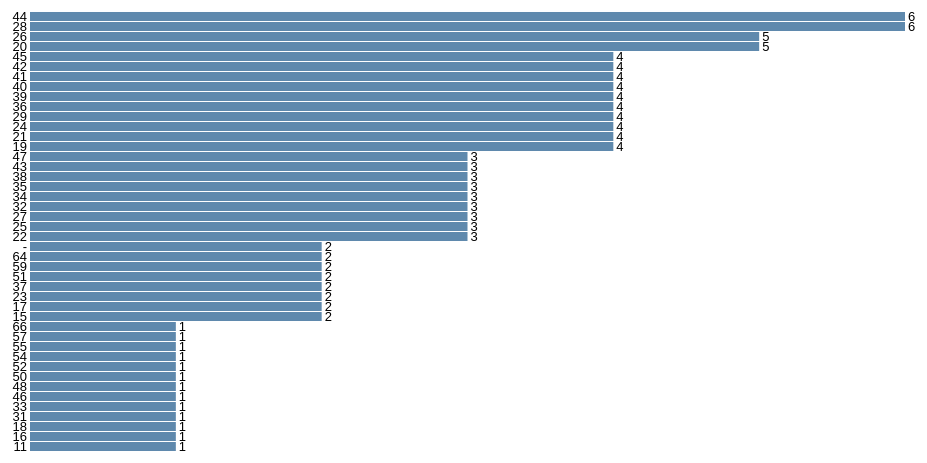
D3 v3 page, settled after 360 driven frames (6 s of simulated time); the page loaded 1 data file(s).


        d3.csv("datasetv5.csv", function(data) {
            const dataset = {}

            data.filter(dataAge => dataAge.age_of_shooter).forEach(dataAge => {
                age = dataAge.age_of_shooter
                if (age in dataset) dataset[age]++
                else dataset[age] = 1
            })
            
            let datas = Object.keys(dataset).map(age => ({
                age, dataset: dataset[age]
            }))

        //sort bars based on value
        datas = datas.sort(function (a, b) {
            return d3.ascending(a.dataset, b.dataset);
        })

        //set up svg using margin conventions - we'll need plenty of room on the left for labels
        var margin = {
            top: 15,
            right: 25,
            bottom: 15,
            left: 60
        };

        var width = 960 - margin.left - margin.right,
            height = 500 - margin.top - margin.bottom;

        var svg = d3.select("#graphic").append("svg")
            .attr("width", width + margin.left + margin.right)
            .attr("height", height + margin.top + margin.bottom)
            .append("g")
            .attr("transform", "translate(" + margin.left + "," + margin.top + ")");

        var x = d3.scale.linear()
            .range([0, width])
            .domain([0, d3.max(datas, function (d) {
                return d.dataset;
            })]);

        var y = d3.scale.ordinal()
            .rangeRoundBands([height, 0], .1)
            .domain(datas.map(function (d) {
                return d.age;
            }));

        //make y axis to show bar names
        var yAxis = d3.svg.axis()
            .scale(y)
            //no tick marks
            .tickSize(0)
            .orient("left");

        var gy = svg.append("g")
            .attr("class", "y axis")
            .call(yAxis)

        var bars = svg.selectAll(".bar")
            .data(datas)
            .enter()
            .append("g")

        //append rects
        bars.append("rect")
            .attr("class", "bar")
            .attr("y", function (d) {
                return y(d.age);
            })
            .attr("height", y.rangeBand())
            .attr("x", 0)
            .attr("width", function (d) {
                return x(d.dataset);
            });

        //add a value label to the right of each bar
        bars.append("text")
            .attr("class", "label")
            //y position of the label is halfway down the bar
            .attr("y", function (d) {
                return y(d.age) + y.rangeBand() / 2 + 4;
            })
            //x position is 3 pixels to the right of the bar
            .attr("x", function (d) {
                return x(d.dataset) + 3;
            })
            .text(function (d) {
                return d.dataset;
            });

            });
        
    

### data: datasetv5.csv
case, location, date, fatalities, injured, total_victims, location2, age_of_shooter, prior_signs_mental_health_issues, race, gender, latitude, longitude, type, year
Las Vegas Strip massacre, Las Vegas  Nevada, 10/01/2017, 58, 546, 604, Other, 64, TBD, White, M, 36.1, -115.2, Mass, 2017
Orlando nightclub massacre, Orlando  Florida, 06/12/2016, 49, 53, 102, Other, 29, Unclear, Other, M, 28.52, -81.38, Mass, 2016
Virginia Tech massacre, Blacksburg  Virginia, 4/16/2007, 32, 23, 55, School, 23, Yes, Asian, Male, 37.23, -80.41, Mass, 2007
Sandy Hook Elementary massacre, Newtown  Connecticut, 12/14/2012, 27, 2, 29, School, 20, Yes, white, Male, 41.41, -73.31, Mass, 2012
Texas First Baptist Church massacre, Sutherland Springs  Texas, 11/05/2017, 26, 20, 46, Religious, 26, Yes, White, M, 29.27, -98.06, Mass, 2017
Luby's massacre, Killeen  Texas, 10/16/1991, 24, 20, 44, Other, 35, No, white, Male, 31.12, -97.73, Mass, 1991
El Paso Walmart mass shooting, El Paso  Texas, 08/03/2019, 22, 26, 48, Workplace, 21, -, White, M, 31.77, -106.4, Mass, 2019
San Ysidro McDonald's massacre, San Ysidro  California, 7/18/1984, 22, 19, 41, Other, 41, Yes, white, Male, 32.55, -117, Mass, 1984
Marjory Stoneman Douglas High School sho…, Parkland  Florida, 2/14/18, 17, 17, 34, School, 19, Yes, White, M, 26.3, -80.27, Mass, 2018
United States Postal Service shooting, Edmond  Oklahoma, 8/20/1986, 15, 6, 21, Workplace, 44, Unclear, white, Male, 35.67, -97.43, Mass, 1986
San Bernardino mass shooting, San Bernardino  California, 12/02/2015, 14, 21, 35, Workplace, 28, Unclear, Other, Male & Female, 34.08, -117.3, Mass, 2015
Binghamton shootings, Binghamton  New York, 04/03/2009, 14, 4, 18, Other, 41, Yes, Asian, Male, 42.1, -75.92, Mass, 2009
Columbine High School massacre, Littleton  Colorado, 4/20/1999, 13, 24, 37, School, 17, Yes, white, Male, 39.6, -105.1, Mass, 1999
Fort Hood massacre, Fort Hood  Texas, 11/05/2009, 13, 31, 44, Military, 39, Unclear, Other, Male, 31.14, -97.78, Mass, 2009
Aurora theater shooting, Aurora  Colorado, 7/20/2012, 12, 70, 82, Other, 24, Yes, white, Male, 39.71, -104.8, Spree, 2012
Thousand Oaks nightclub shooting, Thousand Oaks  California, 11/07/2018, 12, 22, 34, Other, 28, Yes, -, M, 34.18, -118.9, Mass, 2018
Washington Navy Yard shooting, Washington  D.C., 9/16/2013, 12, 8, 20, Military, 34, Yes, Black, Male, 38.87, -76.99, Mass, 2013
Virginia Beach municipal building shooti…, Virginia Beach  Virginia, 5/31/19, 12, 4, 16, Workplace, 40, TBD, Black, M, 36.75, -76.06, Mass, 2019
Tree of Life synagogue shooting, Pittsburgh  Pennsylvania, 10/27/18, 11, 6, 17, Religious, 46, -, White, M, 40.44, -79.92, Mass, 2018
Red Lake massacre, Red Lake  Minnesota, 3/21/2005, 10, 5, 15, School, 16, Yes, Native American, Male, 47.88, -95.02, Mass, 2005
Santa Fe High School shooting, Santa Fe  Texas, 5/18/18, 10, 13, 23, School, 17, -, White, M, 29.39, -95.14, Mass, 2018
GMAC massacre, Jacksonville  Florida, 6/18/1990, 10, 4, 14, Other, 42, No, black, Male, 30.33, -81.66, Mass, 1990
Westroads Mall shooting, Omaha  Nebraska, 12/05/2007, 9, 4, 13, Other, 19, Yes, white, Male, 41.27, -96.07, Spree, 2007
Charleston Church Shooting, Charleston  South Carolina, 6/17/2015, 9, 1, 10, Religious, 21, Unclear, White, Male, 32.79, -79.93, Mass, 2015
Dayton entertainment district shooting, Dayton  Ohio, 08/04/2019, 9, 27, 36, Other, 24, -, White, M, 39.76, -84.18, Mass, 2019
Umpqua Community College shooting, Roseburg  Oregon, 10/01/2015, 9, 9, 18, School, 26, Unclear, Other, Male, 43.29, -123.3, Mass, 2015
Hartford Beer Distributor shooting, Manchester  Connecticut, 08/03/2010, 9, 2, 11, Workplace, 34, No, black, Male, 41.8, -72.57, Mass, 2010
Atlanta day trading spree killings, Atlanta  Georgia, 7/29/1999, 9, 13, 22, Workplace, 44, Yes, white, Male, 33.85, -84.38, Mass, 1999
Standard Gravure shooting, Louisville  Kentucky, 9/14/1989, 9, 12, 21, Workplace, 47, Yes, white, Male, 38.25, -85.76, Mass, 1989
101 California Street shootings, San Francisco  California, 07/01/1993, 9, 6, 15, Other, 55, No, white, Male, 37.79, -122.4, Mass, 1993
Seal Beach shooting, Seal Beach  California, 10/12/2011, 8, 1, 9, Other, 42, Yes, white, Male, 33.74, -118.1, Mass, 2011
Goleta postal shootings, Goleta  California, 1/30/2006, 8, 0, 8, Workplace, 44, Yes, white, Female, 34.43, -119.9, Mass, 2006
Carthage nursing home shooting, Carthage  North Carolina, 3/29/2009, 8, 3, 11, Other, 45, Yes, white, Male, 35.33, -79.41, Mass, 2009
Wedgwood Baptist Church shooting, Fort Worth  Texas, 9/15/1999, 8, 7, 15, Religious, 47, Yes, white, Male, 32.66, -97.38, Mass, 1999
Welding shop shooting, Miami  Florida, 8/20/1982, 8, 3, 11, Other, 51, Yes, white, Male, 25.8, -80.23, Mass, 1982
Capitol Hill massacre, Seattle  Washington, 3/25/2006, 7, 2, 9, Other, 28, No, white, Male, 47.62, -122.3, Mass, 2006
Odessa-Midland shooting spree, Odessa  Texas, 8/31/19, 7, 25, 32, Other, 36, yes, White, M, 31.93, -102.3, Spree, 2019
Accent Signage Systems shooting, Minneapolis  Minnesota, 9/27/2012, 7, 1, 8, Workplace, 36, Yes, white, Male, 44.98, -93.31, Mass, 2012
ESL shooting, Sunnyvale  California, 2/16/1988, 7, 4, 11, Workplace, 39, Yes, white, Male, 37.37, -122, Mass, 1988
Sikh temple shooting, Oak Creek  Wisconsin, 08/05/2012, 7, 3, 10, Religious, 40, Yes, white, Male, 42.89, -87.86, Mass, 2012
Xerox killings, Honolulu  Hawaii, 11/02/1999, 7, 0, 7, Workplace, 40, Yes, Asian, Male, 21.32, -157.9, Spree, 1999
Hialeah apartment shooting, Hialeah  Florida, 7/26/2013, 7, 0, 7, Other, 42, Unclear, Latino, Male, 25.86, -80.31, Mass, 2013
Wakefield massacre, Wakefield  Massachusetts, 12/26/2000, 7, 0, 7, Workplace, 42, Yes, white, Male, 42.5, -71.08, Mass, 2000
Oikos University killings, Oakland  California, 04/02/2012, 7, 3, 10, School, 43, Yes, Asian, Male, 37.8, -122.3, Mass, 2012
Living Church of God shooting, Brookfield  Wisconsin, 03/12/2005, 7, 4, 11, Religious, 44, Yes, white, Male, 43.06, -88.11, Spree, 2005
Lockheed Martin shooting, Meridian  Mississippi, 07/08/2003, 7, 8, 15, Workplace, 48, Yes, white, Male, 32.41, -88.63, Mass, 2003
… [head cut at 6 KiB]